Photos from the image-classification dataset "AIFactory_FruitQC" in the GitHub repository yuri0329/AIFactory_FruitQC. Its 8 classes are: apple fuji, mandarine hallabong, mandarine onjumilgam, pear chuhwang, pear singo, persimmon bansi, persimmon booyu, persimmon daebong.

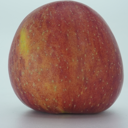
Label: apple fuji

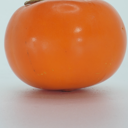
Label: persimmon bansi

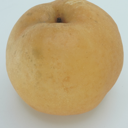
Label: pear singo

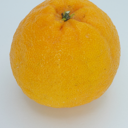
Label: mandarine hallabong

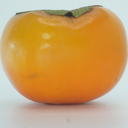
Label: persimmon booyu

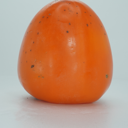
Label: persimmon daebong
